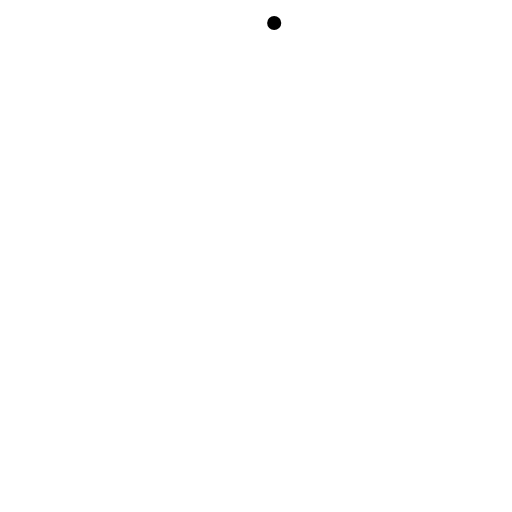
t = 0.00 s
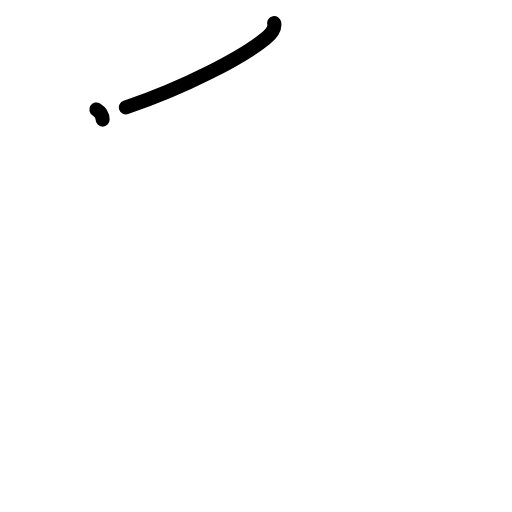
t = 1.17 s
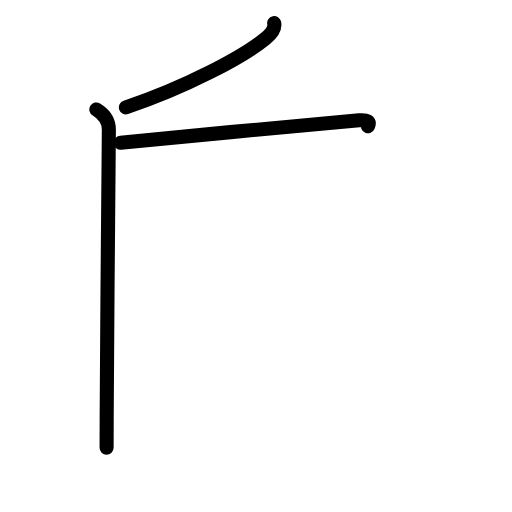
t = 2.42 s
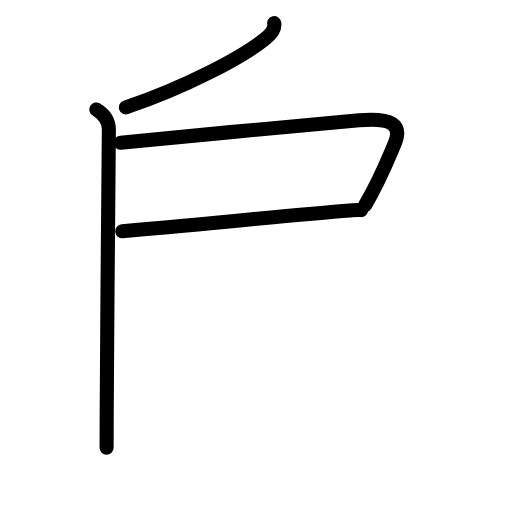
t = 3.63 s
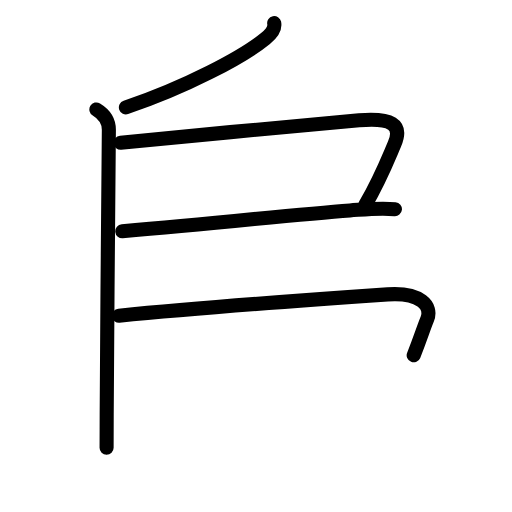
t = 4.83 s
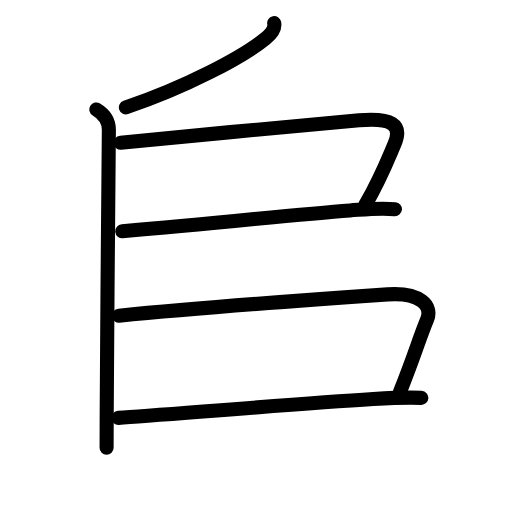
t = 6.00 s

The animated SVG that drew these frames (rendered in a browser with its animation timeline set to each time). Animation: 20 SMIL elements (animate=20); one cycle of 6.00 s.

<?xml version="1.0" encoding="UTF-8"?>
<!--
AniKanjiVG is licensed by CC-BY-SA Paul C. Sommerhoff (https://bitbucket.org/sommerhoff/anikanjivg).
AniKanjiVG uses KanjiVG which is licensed by CC-BY-SA Ulrich Apel (http://kanjivg.tagaini.net).
See also http://creativecommons.org/licenses/by-sa/3.0/
-->
<svg xmlns:kvg='http://kanjivg.tagaini.net' xmlns='http://www.w3.org/2000/svg' width='109' height='109' viewBox='0 0 109 109' style='fill:none;stroke:#000000;stroke-width:3;stroke-linecap:round;stroke-linejoin:round;' id="kvg:kanji_200a4"><g id="kvg:200a4" kvg:element="𠂊𠂊𠂊𠂊𠂊𠂊𠂊𠂊𠔉𠔉𠂊𠂊𠂊𠂊𤇾𠂊𠔉𠂊𠂊𠂊𠂤𠂊𠂊𠂊𦥯𦥑𠂊𦥑𠂊𠂊𠔉𠔉𠂊𠂊𠂊𠂊𠂊𠂊𠂊𠂊𠂊𠂊𦥑𦥑𠂊𠂊𠂊𠂊𠬝𠂊𤇾𠂊𤇾𠂊𠂊𠂊𠂊𦥑𦥑𠂊𠂊𠂢𠂢𠂊𠂊𦥑𠂊𦰩𠂊𠂊𠂊𠂊𤇾𦥑𠂊𠂊𠂊𠂊𠂊𠂊𠂊𦥑𠂊𠂊𠂊𠂊𠂊𠂊𠂊𠂊𠂊𠂊𠂊𠂢𠂢𦥑𠂊𦥑𦥑𦥑𦥑𦥑𦥑𠂊𠂊𠂊𠂊𠂊𦥑𠂊𠂊𠂊𠂊𤇾𠂊𠂊𠂊𠂊𦥑𦥯𦥑𠂊𠂊𠂊𠂊𠂊𠂊𠂊𠂊𠂊𠂊𠂊𠂊𠂊𦥑𦰌𠂊𦥑𠂊𠂊𠂊𠂊𠂊𠂊𠂊𠂊𠂤𠂤𠂊𠂊𦥑𦥑𠂊𠂤𠂊𠂊𠂊𩙿𠂊𠂊𠂊𠂊𠂊𠂊𠂊𠂊𠂊𠂊𠂊𠂊𠂊𠂊𠂊𠂊𠂊𠂊𠂊𠂊𠂊𠂊𠂊𠂊𠂊𠂊𠂊𠂊𠂊𠂊𠂊𠂊𠂊𠂊𠂊𠂊𠂊𠂊𠂊𠂊𠂊𠂊𠂊𠂊𠂊𠂊𠂊𠂊𠂊𠂊𠂊𠂊𠂊𠂊𠂊𠂊𠂊𠂊𠂊𠂊𠂊𠂊𠂊𠂊𠂊𠂊𠂊𠂊𠂊𠂊𠂊𠂊𠂊𠂊𠂊𠂊𠂊𦥑𠂊𦥑𠂊𠂊𠂊𠂤"><g id="kvg:200a4-g1" kvg:element="丿"><path id="kvg:200a4-s1" kvg:type="㇒" d="M58.371954,4.9042815C58.613624,6.0725024,57.712854,7.2407234,56.526474,8.1965405C51.671104,12.152561,39.609575,18.537951,26.801067,22.865678"><animate attributeName="d" begin="0.0s" dur="0.5s" from="M58.371954,4.9042815C58.371954,4.9042815,58.371954,4.9042815,58.371954,4.9042815" to="M58.371954,4.9042815C58.613624,6.0725024,57.712854,7.2407234,56.526474,8.1965405" />
<animate attributeName="d" begin="0.5s" dur="0.5s" from="M58.371954,4.9042815C58.613624,6.0725024,57.712854,7.2407234,56.526474,8.1965405c0,0,0,0,0,0,0" to="M58.371954,4.9042815C58.613624,6.0725024,57.712854,7.2407234,56.526474,8.1965405C51.671104,12.152561,39.609575,18.537951,26.801067,22.865678" />
</path>
</g>
<path id="kvg:200a4-s2" kvg:type="㇑" d="M20.517647,23.303761C22.121457,24.272854,23.176017,25.799506,23.176017,27.618214C23.176017,28.852811,22.780557,70.656535,22.714647,88.020547C22.714647,89.759603,22.692677,94.206808,22.692677,95.321928"><animate attributeName="d" begin="1.0s" dur="0.3333333333333333s" from="M20.517647,23.303761C20.517647,23.303761,20.517647,23.303761,20.517647,23.303761" to="M20.517647,23.303761C22.121457,24.272854,23.176017,25.799506,23.176017,27.618214" />
<animate attributeName="d" begin="1.3333333333333333s" dur="0.3333333333333333s" from="M20.517647,23.303761C22.121457,24.272854,23.176017,25.799506,23.176017,27.618214c0,0,0,0,0,0,0" to="M20.517647,23.303761C22.121457,24.272854,23.176017,25.799506,23.176017,27.618214C23.176017,28.852811,22.780557,70.656535,22.714647,88.020547" />
<animate attributeName="d" begin="1.6666666666666665s" dur="0.3333333333333333s" from="M20.517647,23.303761C22.121457,24.272854,23.176017,25.799506,23.176017,27.618214C23.176017,28.852811,22.780557,70.656535,22.714647,88.020547c0,0,0,0,0,0,0" to="M20.517647,23.303761C22.121457,24.272854,23.176017,25.799506,23.176017,27.618214C23.176017,28.852811,22.780557,70.656535,22.714647,88.020547C22.714647,89.759603,22.692677,94.206808,22.692677,95.321928" />
<animate attributeName="d" begin="0s" dur="1.0s" from="M-100,-100" to="M-100,-100" />
</path>
<path id="kvg:200a4-s3" kvg:type="㇕b" d="M25.680597,30.392738C39.785335,29.038664,64.853103,26.556195,76.453262,25.613653C83.263961,25.056093,85.790511,26.423442,83.988971,30.658243C82.385162,34.40186,80.979082,38.092376,77.771462,43.614875"><animate attributeName="d" begin="2.0s" dur="0.3333333333333333s" from="M25.680597,30.392738C25.680597,30.392738,25.680597,30.392738,25.680597,30.392738" to="M25.680597,30.392738C39.785335,29.038664,64.853103,26.556195,76.453262,25.613653" />
<animate attributeName="d" begin="2.3333333333333335s" dur="0.3333333333333333s" from="M25.680597,30.392738C39.785335,29.038664,64.853103,26.556195,76.453262,25.613653c0,0,0,0,0,0,0" to="M25.680597,30.392738C39.785335,29.038664,64.853103,26.556195,76.453262,25.613653C83.263961,25.056093,85.790511,26.423442,83.988971,30.658243" />
<animate attributeName="d" begin="2.6666666666666665s" dur="0.3333333333333333s" from="M25.680597,30.392738C39.785335,29.038664,64.853103,26.556195,76.453262,25.613653C83.263961,25.056093,85.790511,26.423442,83.988971,30.658243c0,0,0,0,0,0,0" to="M25.680597,30.392738C39.785335,29.038664,64.853103,26.556195,76.453262,25.613653C83.263961,25.056093,85.790511,26.423442,83.988971,30.658243C82.385162,34.40186,80.979082,38.092376,77.771462,43.614875" />
<animate attributeName="d" begin="0s" dur="2.0s" from="M-100,-100" to="M-100,-100" />
</path>
<path id="kvg:200a4-s4" kvg:type="㇐b" d="M26.032117,49.243576C47.848325,47.411594,62.853833,45.632712,74.497932,44.796372C78.035102,44.544142,80.825292,44.212261,84.076851,44.530867"><animate attributeName="d" begin="3.0s" dur="0.5s" from="M26.032117,49.243576C26.032117,49.243576,26.032117,49.243576,26.032117,49.243576" to="M26.032117,49.243576C47.848325,47.411594,62.853833,45.632712,74.497932,44.796372" />
<animate attributeName="d" begin="3.5s" dur="0.5s" from="M26.032117,49.243576C47.848325,47.411594,62.853833,45.632712,74.497932,44.796372c0,0,0,0,0,0,0" to="M26.032117,49.243576C47.848325,47.411594,62.853833,45.632712,74.497932,44.796372C78.035102,44.544142,80.825292,44.212261,84.076851,44.530867" />
<animate attributeName="d" begin="0s" dur="3.0s" from="M-100,-100" to="M-100,-100" />
</path>
<path id="kvg:200a4-s5" kvg:type="㇕b" d="M25.329077,67.204973C41.433085,65.59867,69.840293,63.541008,82.538951,62.664842C89.481471,62.186933,92.095901,65.134036,90.953461,67.948387C89.129951,72.382316,88.361001,75.395795,85.175351,83.360938"><animate attributeName="d" begin="4.0s" dur="0.3333333333333333s" from="M25.329077,67.204973C25.329077,67.204973,25.329077,67.204973,25.329077,67.204973" to="M25.329077,67.204973C41.433085,65.59867,69.840293,63.541008,82.538951,62.664842" />
<animate attributeName="d" begin="4.333333333333333s" dur="0.3333333333333333s" from="M25.329077,67.204973C41.433085,65.59867,69.840293,63.541008,82.538951,62.664842c0,0,0,0,0,0,0" to="M25.329077,67.204973C41.433085,65.59867,69.840293,63.541008,82.538951,62.664842C89.481471,62.186933,92.095901,65.134036,90.953461,67.948387" />
<animate attributeName="d" begin="4.666666666666667s" dur="0.3333333333333333s" from="M25.329077,67.204973C41.433085,65.59867,69.840293,63.541008,82.538951,62.664842C89.481471,62.186933,92.095901,65.134036,90.953461,67.948387c0,0,0,0,0,0,0" to="M25.329077,67.204973C41.433085,65.59867,69.840293,63.541008,82.538951,62.664842C89.481471,62.186933,92.095901,65.134036,90.953461,67.948387C89.129951,72.382316,88.361001,75.395795,85.175351,83.360938" />
<animate attributeName="d" begin="0s" dur="4.0s" from="M-100,-100" to="M-100,-100" />
</path>
<path id="kvg:200a4-s6" kvg:type="㇐b" d="M25.197257,88.963088C34.161016,88.392253,61.755333,86.055811,79.485122,84.953967C83.571541,84.701737,86.603401,84.542434,89.701171,84.701737"><animate attributeName="d" begin="5.0s" dur="0.5s" from="M25.197257,88.963088C25.197257,88.963088,25.197257,88.963088,25.197257,88.963088" to="M25.197257,88.963088C34.161016,88.392253,61.755333,86.055811,79.485122,84.953967" />
<animate attributeName="d" begin="5.5s" dur="0.5s" from="M25.197257,88.963088C34.161016,88.392253,61.755333,86.055811,79.485122,84.953967c0,0,0,0,0,0,0" to="M25.197257,88.963088C34.161016,88.392253,61.755333,86.055811,79.485122,84.953967C83.571541,84.701737,86.603401,84.542434,89.701171,84.701737" />
<animate attributeName="d" begin="0s" dur="5.0s" from="M-100,-100" to="M-100,-100" />
</path>
</g>
</svg>
